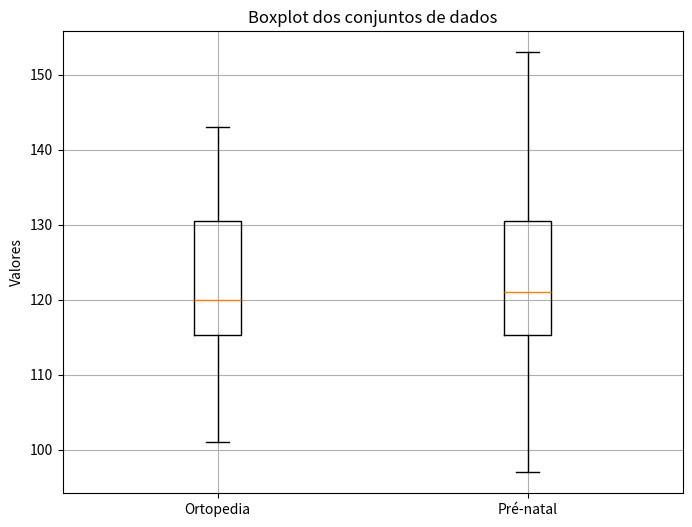

The script that saved this image:
import statistics as s
import matplotlib.pyplot as plt

ortopedia: list[int] = [
    119, 118, 125, 115, 107,
    128, 133, 133, 121, 101,
    118, 143, 125, 117, 141,
    109, 135, 115, 115, 119,
    131, 116, 115, 124, 134,
    140, 129, 129, 115, 119
]

pre_natal: list[int] = [
    108, 121, 120, 100, 97,
    128, 133, 133, 149, 111,
    122, 153, 125, 117, 141,
    119, 135, 115, 115, 119,
    131, 106, 115, 124, 120,
    140, 129, 129, 116, 121
]

dados: list[list[int]] = [ortopedia, pre_natal]


def coeficiente_variacao(dados: list[int]) -> float:
    media = s.mean(dados)
    desvio_padrao = s.stdev(dados)
    cv = (desvio_padrao / media) * 100
    return cv


nomes: list[str] = ["Ortopedia", "Pré-natal"]

for i, conjunto in enumerate(dados):
    print(f"Conjunto de dados: {nomes[i]}")
    print("-------------------------------")
    print(f"Moda: {s.mode(conjunto)}")
    print(f"Média: {s.mean(conjunto):.3f}")
    print(f"Mediana: {s.median(conjunto)}")
    print(f"Variância: {s.variance(conjunto):.3f}")
    print(f"Desvio Padrão: {s.stdev(conjunto):.3f}")
    print(f"Amplitude: {max(conjunto) - min(conjunto)}")
    print(
        f"Coeficiente de Variação (CV%): {coeficiente_variacao(conjunto):.3f}%")
    print(f'Total: {sum(conjunto)}')
    print("\n")


plt.figure(figsize=(8, 6))
plt.boxplot([ortopedia, pre_natal], labels=['Ortopedia', 'Pré-natal'])
plt.title('Boxplot dos conjuntos de dados')
plt.ylabel('Valores')
plt.grid(True)
plt.show()
